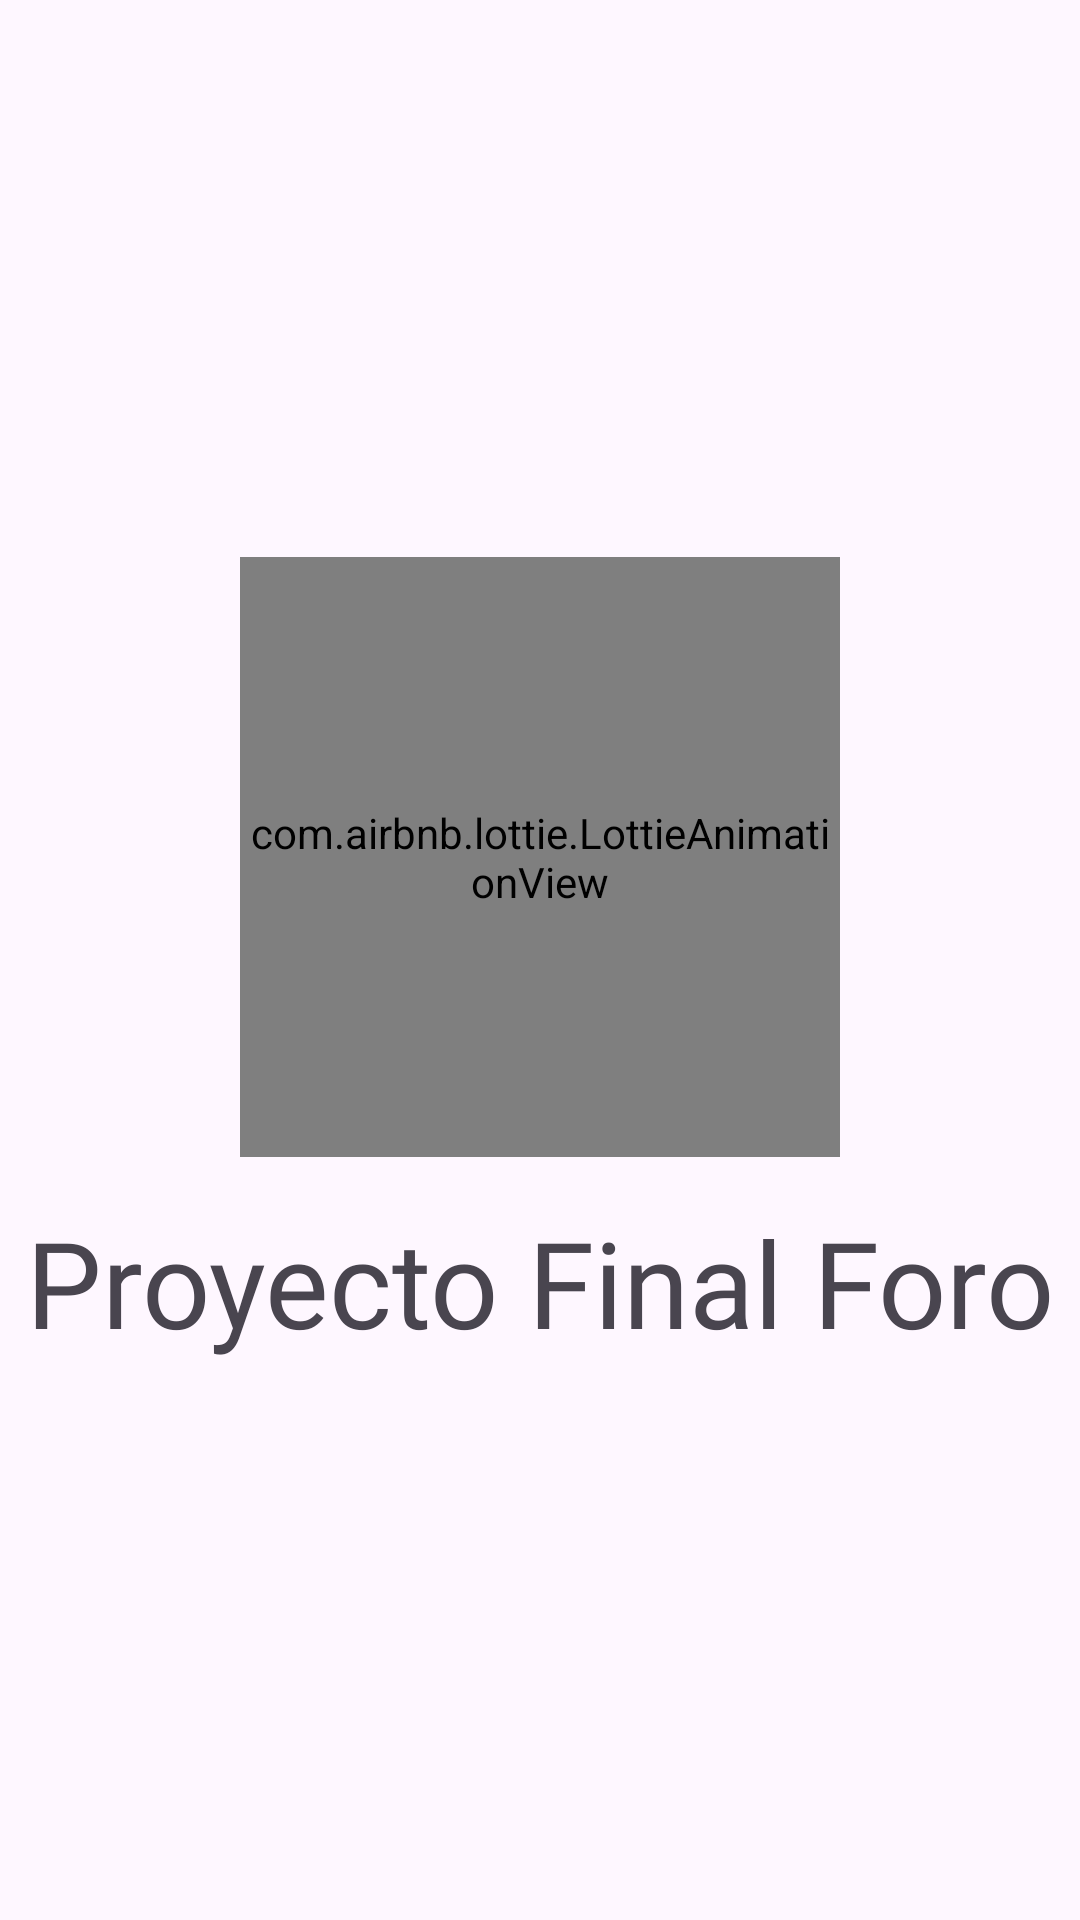

Android layout source for this screen:
<!-- AndroidManifest.xml: application theme Theme.Proyectofinalforo -->
<!-- res/layout/activity_loading_screen.xml -->
<?xml version="1.0" encoding="utf-8"?>
<RelativeLayout
    xmlns:android="http://schemas.android.com/apk/res/android"
    xmlns:app="http://schemas.android.com/apk/res-auto"
    xmlns:tools="http://schemas.android.com/tools"
    android:layout_width="match_parent"
    android:layout_height="match_parent"
    tools:context=".LoadingScreenActivity">

    <androidx.appcompat.widget.LinearLayoutCompat
        android:layout_width="match_parent"
        android:layout_height="match_parent"
        android:gravity="center"
        android:orientation="vertical">

        <com.airbnb.lottie.LottieAnimationView
            android:layout_width="200dp"
            android:layout_height="200dp"
            app:lottie_autoPlay="true"
            app:lottie_fileName="community.json"
            app:lottie_imageAssetsFolder="assets"
            app:lottie_loop="true" />

        <TextView
            android:layout_width="wrap_content"
            android:layout_height="wrap_content"
            android:layout_marginTop="15dp"
            android:text="@string/app_name"
            android:fontFamily="@font/krub_regular"
            android:textSize="40sp" />


    </androidx.appcompat.widget.LinearLayoutCompat>


</RelativeLayout>
<!-- resources referenced by this layout -->
<resources>
  <string name="app_name">Proyecto Final Foro</string>
  <style name="Theme.Proyectofinalforo" parent="Base.Theme.Proyectofinalforo" />
  <style name="Base.Theme.Proyectofinalforo" parent="Theme.Material3.DayNight">
          
          <item name="colorPrimary">@color/colorPrimary</item>
          <item name="colorPrimaryVariant">@color/colorPrimaryDark</item>
      </style>
  <color name="colorPrimary">#009688</color>
  <color name="colorPrimaryDark">#4CAF50</color>
</resources>
